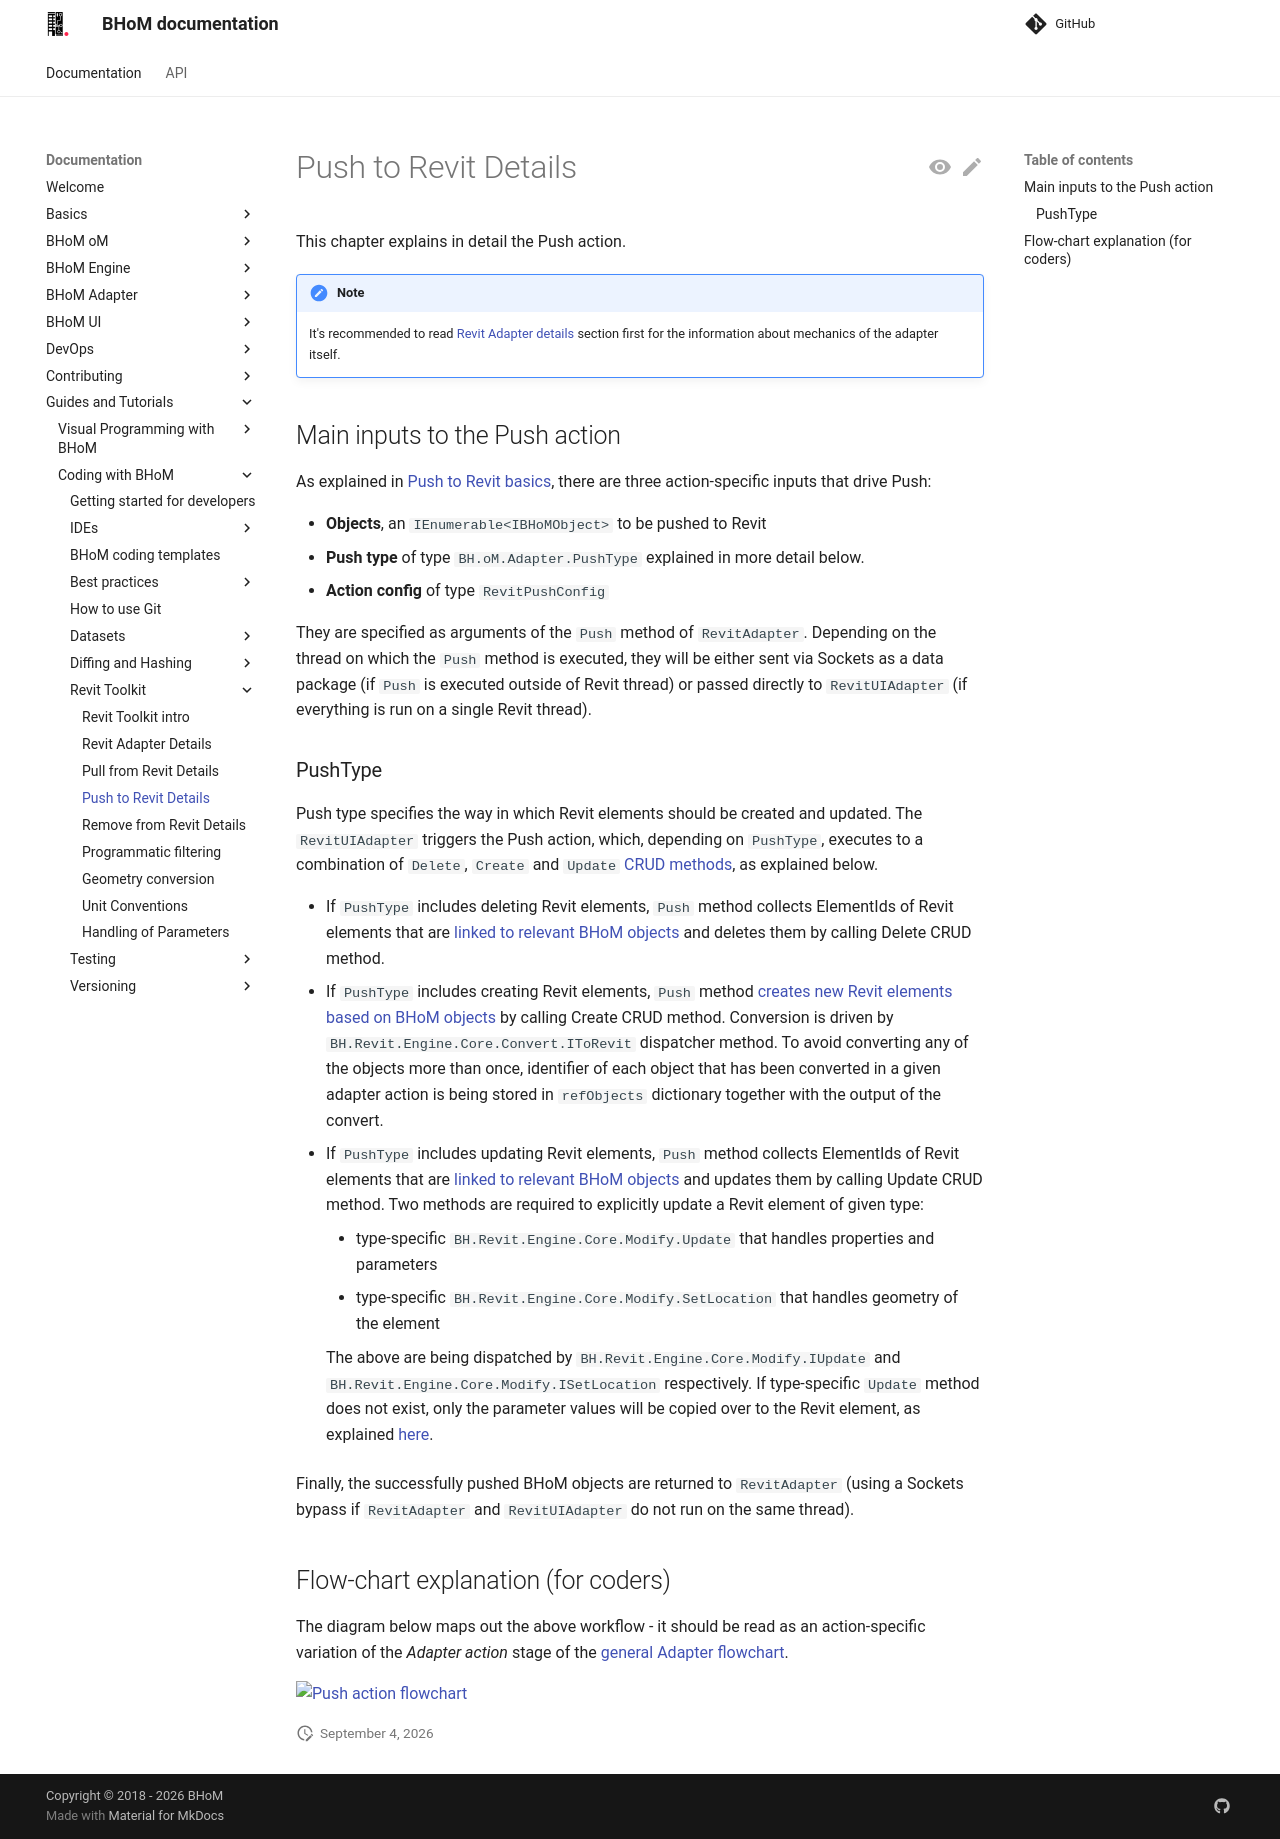

repository: BHoM/documentation · page: Guides-and-Tutorials/Coding-with-BHoM/Revit Toolkit/Push to Revit Details/index.html · generator: mkdocs

# Push to Revit Details

This chapter explains in detail the Push action.

!!! note 
    It's recommended to read [Revit Adapter details](../Revit Adapter Details) section first for the information about mechanics of the adapter itself.

## Main inputs to the Push action
As explained in [Push to Revit basics](../../../Visual-Programming-with-BHoM/Revit Toolkit/Push), there are three action-specific inputs that drive Push:

- **Objects**, an `IEnumerable<IBHoMObject>` to be pushed to Revit
- **Push type** of type `BH.oM.Adapter.PushType` explained in more detail below.
- **Action config** of type `RevitPushConfig`

They are specified as arguments of the `Push` method of `RevitAdapter`. Depending on the thread on which the `Push` method is executed, they will be either sent via Sockets as a data package (if `Push` is executed outside of Revit thread) or passed directly to `RevitUIAdapter` (if everything is run on a single Revit thread).

### PushType
Push type specifies the way in which Revit elements should be created and updated. The `RevitUIAdapter` triggers the Push action, which, depending on `PushType`, executes to a combination of `Delete`, `Create` and `Update` [CRUD methods](https://github.com/BHoM/documentation/wiki/Adapter-Actions#the-crud-paradigm), as explained below. 

- If `PushType` includes deleting Revit elements, `Push` method collects ElementIds of Revit elements that are [linked to relevant BHoM objects](../../../Visual-Programming-with-BHoM/Revit Toolkit/Revit Adapter/BHoM vs Revit Identity) and deletes them by calling Delete CRUD method.
- If `PushType` includes creating Revit elements, `Push` method [creates new Revit elements based on BHoM objects](../../../Visual-Programming-with-BHoM/Revit Toolkit/Push/Conversion to Revit) by calling Create CRUD method. Conversion is driven by `BH.Revit.Engine.Core.Convert.IToRevit` dispatcher method. To avoid converting any of the objects more than once, identifier of each object that has been converted in a given adapter action is being stored in `refObjects` dictionary together with the output of the convert.
- If `PushType` includes updating Revit elements, `Push` method collects ElementIds of Revit elements that are [linked to relevant BHoM objects](../../../Visual-Programming-with-BHoM/Revit Toolkit/Revit Adapter/BHoM vs Revit Identity) and updates them by calling Update CRUD method. Two methods are required to explicitly update a Revit element of given type:
    - type-specific `BH.Revit.Engine.Core.Modify.Update` that handles properties and parameters
    - type-specific `BH.Revit.Engine.Core.Modify.SetLocation` that handles geometry of the element
    
    The above are being dispatched by `BH.Revit.Engine.Core.Modify.IUpdate` and `BH.Revit.Engine.Core.Modify.ISetLocation` respectively. If type-specific `Update` method does not exist, only the parameter values will be copied over to the Revit element, as explained [here](../../../Visual-Programming-with-BHoM/Revit Toolkit/Push/Handling of Parameters).

Finally, the successfully pushed BHoM objects are returned to `RevitAdapter` (using a Sockets bypass if `RevitAdapter` and `RevitUIAdapter` do not run on the same thread).


## Flow-chart explanation (for coders)

The diagram below maps out the above workflow - it should be read as an action-specific variation of the _Adapter action_ stage of the [general Adapter flowchart](../Revit Adapter Details).

[![Push action flowchart](https://user-images.githubusercontent.com/26874773/78884885-f046b600-7a5b-11ea-9f5e-6d582dcfb889.png)](https://user-images.githubusercontent.com/26874773/78884885-f046b600-7a5b-11ea-9f5e-6d582dcfb889.png)
